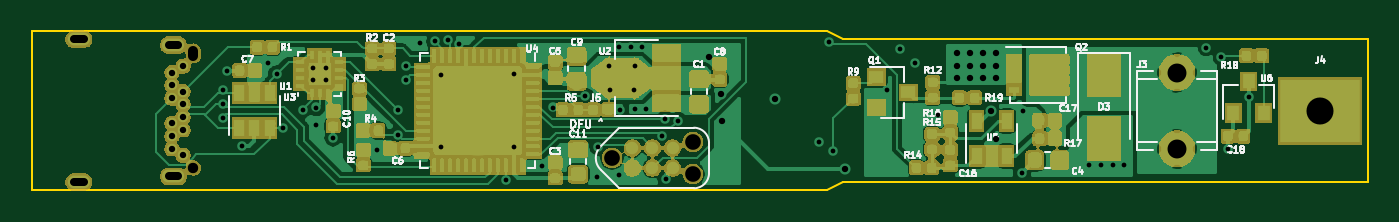
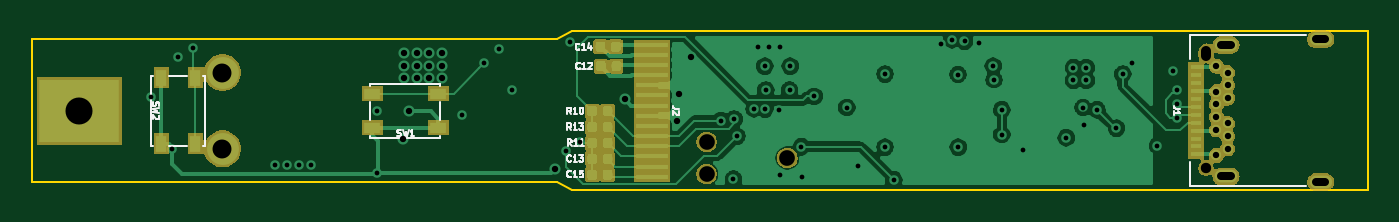
Circuit board: 11 layer files. Board 84.0 x 10.0 mm.
- bottom_copper: TS100C-B.Cu.gbl (86578 bytes)
- bottom_mask: TS100C-B.Mask.gbs (30926 bytes)
- paste: TS100C-B.Paste.gbp (26955 bytes)
- bottom_silk: TS100C-B.SilkS.gbo (10228 bytes)
- outline: TS100C-Edge.Cuts.gm1 (876 bytes)
- top_copper: TS100C-F.Cu.gtl (279638 bytes)
- top_mask: TS100C-F.Mask.gts (106892 bytes)
- paste: TS100C-F.Paste.gtp (222472 bytes)
- top_silk: TS100C-F.SilkS.gto (35302 bytes)
- drill: TS100C-NPTH.drl (281 bytes)
- drill: TS100C-PTH.drl (1943 bytes)

=== bottom_copper: TS100C-B.Cu.gbl (86578 bytes, source omitted) ===
=== bottom_mask: TS100C-B.Mask.gbs (30926 bytes, source omitted) ===
=== paste: TS100C-B.Paste.gbp (26955 bytes, source omitted) ===
=== bottom_silk: TS100C-B.SilkS.gbo (10228 bytes, source omitted) ===
=== outline: TS100C-Edge.Cuts.gm1 ===
G04 #@! TF.GenerationSoftware,KiCad,Pcbnew,5.0.1*
G04 #@! TF.CreationDate,2018-12-01T15:00:03+01:00*
G04 #@! TF.ProjectId,TS100C,5453313030432E6B696361645F706362,rev?*
G04 #@! TF.SameCoordinates,Original*
G04 #@! TF.FileFunction,Profile,NP*
%FSLAX46Y46*%
G04 Gerber Fmt 4.6, Leading zero omitted, Abs format (unit mm)*
G04 Created by KiCad (PCBNEW 5.0.1) date Sa 01 Dez 2018 15:00:03 CET*
%MOMM*%
%LPD*%
G01*
G04 APERTURE LIST*
%ADD10C,0.150000*%
G04 APERTURE END LIST*
D10*
X131000000Y-80500000D02*
X164000000Y-80500000D01*
X130000000Y-80000000D02*
X131000000Y-80500000D01*
X130000000Y-90000000D02*
X131000000Y-89500000D01*
X131000000Y-89500000D02*
X164000000Y-89500000D01*
X80000000Y-80000000D02*
X80000000Y-90000000D01*
X130000000Y-90000000D02*
X80000000Y-90000000D01*
X164000000Y-80500000D02*
X164000000Y-89500000D01*
X80000000Y-80000000D02*
X130000000Y-80000000D01*
M02*

=== top_copper: TS100C-F.Cu.gtl (279638 bytes, source omitted) ===
=== top_mask: TS100C-F.Mask.gts (106892 bytes, source omitted) ===
=== paste: TS100C-F.Paste.gtp (222472 bytes, source omitted) ===
=== top_silk: TS100C-F.SilkS.gto (35302 bytes, source omitted) ===
=== drill: TS100C-NPTH.drl ===
M48
;DRILL file {KiCad 5.0.1} date Sa 01 Dez 2018 15:00:07 CET
;FORMAT={-:-/ absolute / inch / decimal}
FMAT,2
INCH,TZ
T1C0.0256
T2C0.0388
T3C0.0389
%
G90
G05
M72
T1
X3.5496Y-3.4882
T2
X4.786Y-3.4236
X4.786Y-3.5036
T3
X4.586Y-3.4636
T1
X3.5496Y-3.2106G85X3.5496Y-3.1988
G05
T0
M30

=== drill: TS100C-PTH.drl ===
M48
;DRILL file {KiCad 5.0.1} date Sa 01 Dez 2018 15:00:07 CET
;FORMAT={-:-/ absolute / inch / decimal}
FMAT,2
INCH,TZ
T1C0.0118
T2C0.0157
T3C0.0197
T4C0.0469
T5C0.0669
%
G90
G05
M72
T1
X3.6218Y-3.3642
X3.622Y-3.2953
X3.622Y-3.3307
X3.6319Y-3.247
X3.6703Y-3.4331
X3.7333Y-3.2274
X3.7559Y-3.2559
X3.7717Y-3.3898
X3.8199Y-3.3445
X3.8465Y-3.2402
X3.8465Y-3.2717
X3.8524Y-3.3809
X3.8543Y-3.3386
X3.878Y-3.2402
X3.878Y-3.2717
X3.8957Y-3.4134
X4.0039Y-3.4429
X4.0551Y-3.3445
X4.0551Y-3.4055
X4.0748Y-3.2697
X4.0768Y-3.2362
X4.1112Y-3.1801
X4.1476Y-3.1752
X4.1634Y-3.437
X4.1636Y-3.2571
X4.1787Y-3.1711
X4.2067Y-3.1826
X4.3228Y-3.5177
X4.3445Y-3.2559
X4.3445Y-3.437
X4.4124Y-3.4843
X4.439Y-3.3386
X4.5197Y-3.311
X4.5492Y-3.5108
X4.5512Y-3.4356
X4.5787Y-3.2362
X4.5807Y-3.2953
X4.6033Y-3.5059
X4.6043Y-3.1878
X4.6063Y-3.3445
X4.6319Y-3.1878
X4.6398Y-3.2953
X4.6417Y-3.2362
X4.6417Y-3.3425
X4.6594Y-3.1878
X4.6688Y-3.342
X4.7106Y-3.4094
X4.7175Y-3.3671
X4.7195Y-3.5157
X4.75Y-3.3711
X5.0984Y-3.4252
X5.123Y-3.1753
X5.1339Y-3.4469
X5.2665Y-3.2964
X5.2992Y-3.1937
X5.3366Y-3.2296
X5.3917Y-3.3583
X5.6009Y-3.5
X5.6024Y-3.3484
X5.7657Y-3.4803
X5.7953Y-3.4803
X5.8248Y-3.4803
X5.8543Y-3.4803
X6.0571Y-3.1901
X6.0945Y-3.2146
X6.1102Y-3.4409
X6.1616Y-3.313
T2
X4.8258Y-3.2146
X4.8549Y-3.3057
X4.8583Y-3.373
X4.9892Y-3.3179
X5.1624Y-3.4902
X5.4409Y-3.2047
X5.4409Y-3.2362
X5.4409Y-3.2662
X5.4724Y-3.2047
X5.4724Y-3.2362
X5.4724Y-3.2662
X5.5039Y-3.2047
X5.5039Y-3.2362
X5.5039Y-3.2662
X5.5236Y-3.3484
X5.5354Y-3.2047
X5.5354Y-3.2362
X5.5354Y-3.2662
X5.5374Y-3.4163
X3.4965Y-3.252
X3.4965Y-3.2835
X3.4965Y-3.315
X3.4965Y-3.378
X3.4965Y-3.4094
X3.4965Y-3.4409
X3.524Y-3.2362
X3.524Y-3.2992
X3.524Y-3.3307
X3.524Y-3.3622
X3.524Y-3.3937
X3.524Y-3.4567
T4
X5.9843Y-3.252
X5.9843Y-3.4409
T5
X6.3386Y-3.3465
T3
X3.2543Y-3.1697G85X3.278Y-3.1697
G05
X3.2543Y-3.5232G85X3.278Y-3.5232
G05
X3.4886Y-3.1839G85X3.5122Y-3.1839
G05
X3.4886Y-3.5091G85X3.5122Y-3.5091
G05
T0
M30

